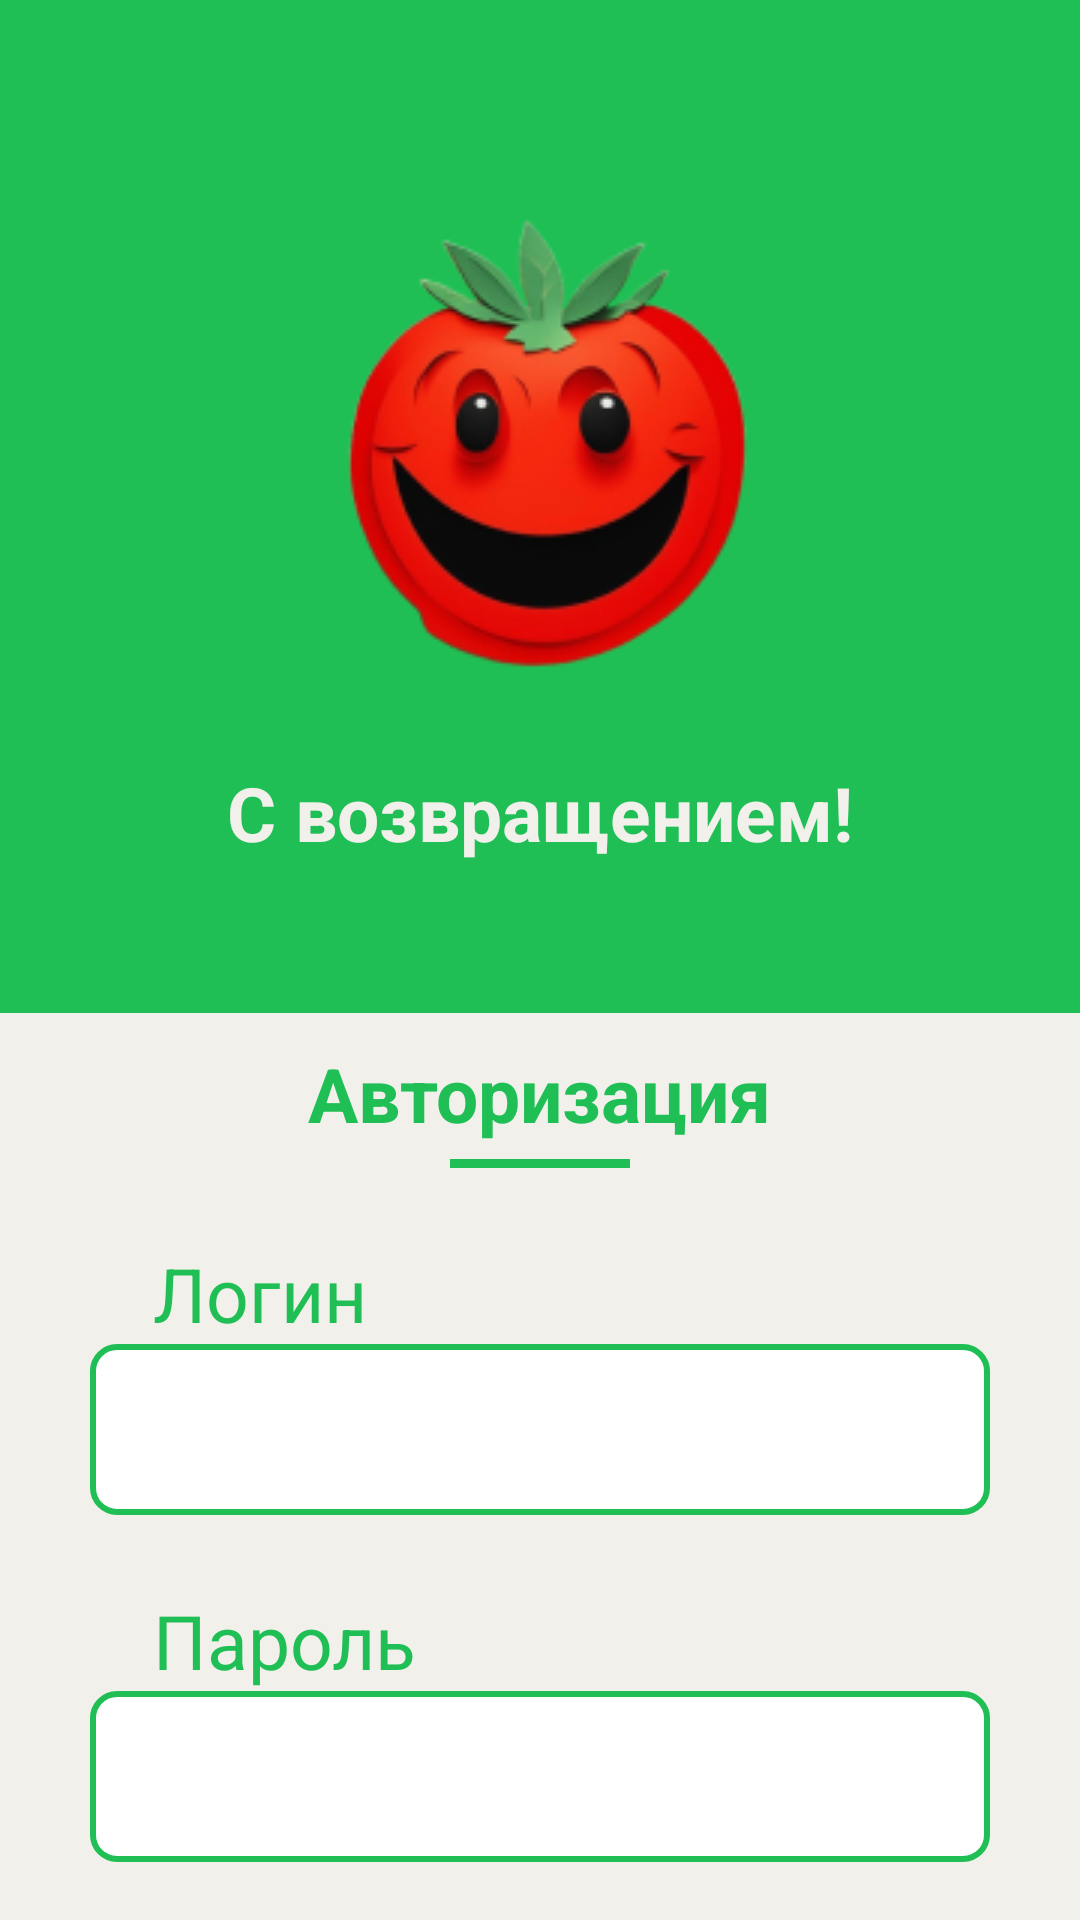

Produce the Android XML layout that renders to this screen, including the resource entries it uses.
<!-- AndroidManifest.xml: application theme Theme.LightWeight -->
<!-- res/layout/activity_login.xml -->
<?xml version="1.0" encoding="utf-8"?>
<androidx.constraintlayout.widget.ConstraintLayout xmlns:android="http://schemas.android.com/apk/res/android"
    xmlns:app="http://schemas.android.com/apk/res-auto"
    xmlns:tools="http://schemas.android.com/tools"
    android:layout_width="match_parent"
    android:layout_height="match_parent"
    tools:context=".AuthReg.LoginActivity"
    android:background="@color/green">

    <ImageView
        android:id="@+id/tomato"
        android:layout_width="0dp"
        android:layout_height="wrap_content"
        app:layout_constraintTop_toTopOf="parent"
        app:layout_constraintStart_toStartOf="parent"
        app:layout_constraintEnd_toEndOf="parent"
        android:src="@drawable/tomatoauth"
        android:paddingTop="52dp"
        />
    <TextView
        android:id="@+id/welcome"
        android:layout_width="wrap_content"
        android:layout_height="wrap_content"
        app:layout_constraintTop_toBottomOf="@id/tomato"
        app:layout_constraintStart_toStartOf="parent"
        app:layout_constraintEnd_toEndOf="parent"
        android:text="С возвращением!"
        android:textSize="25dp"
        android:textStyle="bold"
        android:textColor="@color/white"
        android:paddingBottom="50dp"
        />
    <androidx.constraintlayout.widget.ConstraintLayout
        android:layout_width="0dp"
        android:layout_height="0dp"
        android:background="@color/white"
        app:layout_constraintStart_toStartOf="parent"
        app:layout_constraintEnd_toEndOf="parent"
        app:layout_constraintTop_toBottomOf="@id/welcome"
        app:layout_constraintBottom_toBottomOf="parent"
        >
        <TextView
            android:id="@+id/textauth"
            android:layout_width="wrap_content"
            android:layout_height="wrap_content"
            android:text="Авторизация"
            android:textSize="25dp"
            android:textStyle="bold"
            android:textColor="@color/green"
            android:paddingTop="10dp"
            app:layout_constraintStart_toStartOf="parent"
            app:layout_constraintEnd_toEndOf="parent"
            app:layout_constraintTop_toTopOf="parent"
            />
        <View
            android:id="@+id/lineGreen"
            android:layout_width="0dp"
            android:layout_height="3dp"
            app:layout_constraintStart_toStartOf="parent"
            app:layout_constraintEnd_toEndOf="parent"
            app:layout_constraintTop_toBottomOf="@id/textauth"
            android:background="@color/green"
            android:layout_marginHorizontal="150dp"
            android:layout_marginTop="5dp"
            />
        <TextView
            android:id="@+id/textLog"
            android:layout_width="0dp"
            android:layout_height="wrap_content"
            android:text="Логин"
            android:textColor="@color/green"
            android:textSize="25dp"
            android:paddingStart="51dp"
            android:paddingTop="25dp"
            app:layout_constraintStart_toStartOf="parent"
            app:layout_constraintEnd_toEndOf="parent"
            app:layout_constraintTop_toBottomOf="@id/lineGreen"
            />
        <EditText
            android:id="@+id/login"
            android:layout_width="0dp"
            android:layout_height="57dp"
            app:layout_constraintStart_toStartOf="parent"
            app:layout_constraintEnd_toEndOf="parent"
            app:layout_constraintTop_toBottomOf="@id/textLog"
            android:layout_marginHorizontal="30dp"
            android:background="@drawable/shape_text_field"

            />
        <TextView
            android:id="@+id/textPass"
            android:layout_width="0dp"
            android:layout_height="wrap_content"
            android:text="Пароль"
            android:textColor="@color/green"
            android:textSize="25dp"
            android:paddingStart="51dp"
            android:paddingTop="25dp"
            app:layout_constraintStart_toStartOf="parent"
            app:layout_constraintEnd_toEndOf="parent"
            app:layout_constraintTop_toBottomOf="@id/login"
            />
        <EditText
            android:background="@drawable/shape_text_field"
            android:id="@+id/password"
            android:layout_width="0dp"
            android:layout_height="57dp"
            app:layout_constraintStart_toStartOf="parent"
            app:layout_constraintEnd_toEndOf="parent"
            app:layout_constraintTop_toBottomOf="@id/textPass"
            android:layout_marginHorizontal="30dp"
            />

        <TextView
            android:id="@+id/apply"
            android:layout_width="0dp"
            android:layout_height="54dp"
            app:layout_constraintTop_toBottomOf="@id/password"
            app:layout_constraintStart_toStartOf="parent"
            app:layout_constraintEnd_toEndOf="parent"
            android:text="Войти"
            android:textStyle="bold"
            android:textSize="25dp"
            android:textColor="@color/white"
            android:gravity="center"
            android:background="@drawable/shape_position_item_food"
            android:layout_marginTop="60dp"
            android:layout_marginHorizontal="64dp"/>
        <TextView
            android:id="@+id/registration"
            android:layout_width="wrap_content"
            android:layout_height="wrap_content"
            app:layout_constraintTop_toBottomOf="@id/apply"
            app:layout_constraintStart_toStartOf="parent"
            app:layout_constraintEnd_toEndOf="parent"
            android:text="или зарегистрируйтесь здесь"
            android:textColor="@color/green"
            android:textSize="17dp"
            android:layout_marginTop="10dp"
            />
        <TextView
            android:id="@+id/visiter"
            android:layout_width="wrap_content"
            android:layout_height="wrap_content"
            app:layout_constraintTop_toBottomOf="@id/registration"
            app:layout_constraintStart_toStartOf="parent"
            app:layout_constraintEnd_toEndOf="parent"
            android:text="Войти как гость"
            android:textColor="@color/green"
            android:textSize="17dp"
            android:layout_marginTop="30dp"
            />






    </androidx.constraintlayout.widget.ConstraintLayout>
</androidx.constraintlayout.widget.ConstraintLayout>
<!-- resources referenced by this layout -->
<resources>
  <color name="green">#20BF55</color>
  <color name="white">#F2F0EB</color>
  <!-- drawable shape_position_item_food (drawable) -->
  <?xml version="1.0" encoding="utf-8"?>
  <shape xmlns:android="http://schemas.android.com/apk/res/android">
  
      <solid android:color="@color/green62"/>
      <stroke android:width="2dp"
          android:color="@color/gray"/>
      <padding android:left="2dp"
          android:top="2dp"
          android:right="2dp"
          android:bottom="2dp"/>
      <corners android:radius="12dp" />
  </shape>
  <!-- drawable shape_text_field (drawable) -->
  <?xml version="1.0" encoding="utf-8"?>
  <shape xmlns:android="http://schemas.android.com/apk/res/android"
      android:shape="rectangle"   >
      <stroke android:width="2dp"
          android:color="@color/green"/>
      <solid
          android:color="#FFFFFF" >
      </solid>
  
      <corners
          android:radius="8dp"   >
      </corners>
  
  </shape>
  <!-- drawable tomatoauth: png bitmap (drawable, 28218 bytes) -->
  <style name="Theme.LightWeight" parent="Base.Theme.LightWeight" />
  <color name="green62">#9E20BF55</color>
  <color name="gray">#B0B0B0</color>
  <style name="Base.Theme.LightWeight" parent="Theme.Material3.DayNight.NoActionBar">
          
          
      </style>
</resources>
